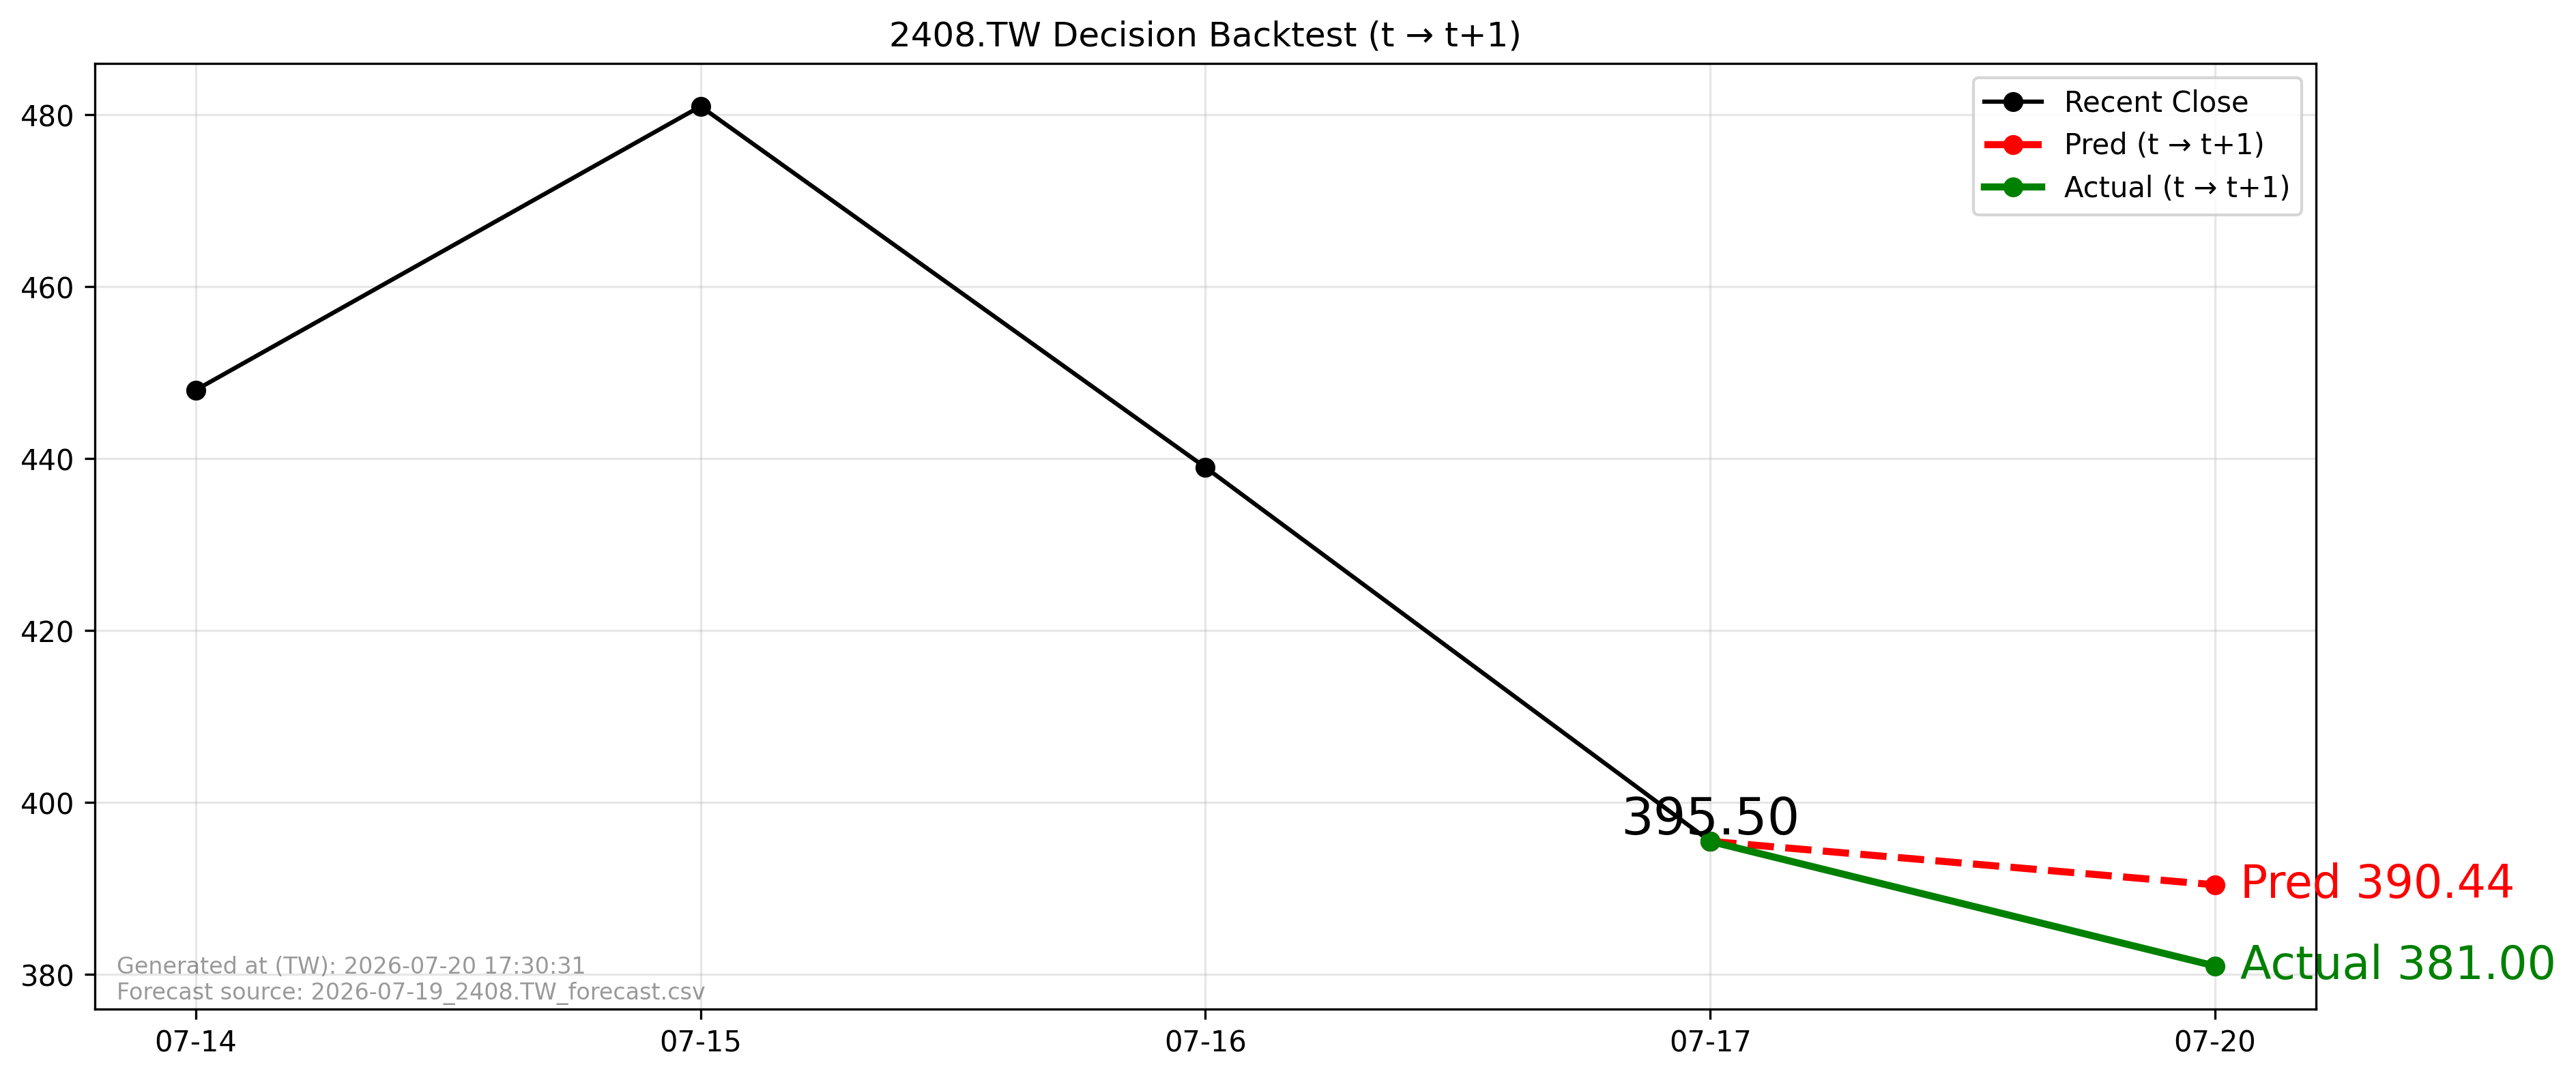

The table this chart was drawn from, first rows:
forecast_file, forecast_asof_date, t, t1, close_t, pred_t1, actual_t1, direction_pred, direction_actual, aligned
2026-07-19_2408.TW_forecast.csv, 2026-07-19, 2026-07-17, 2026-07-20, 395.5, 390.4, 381.0, -1, -1, True
